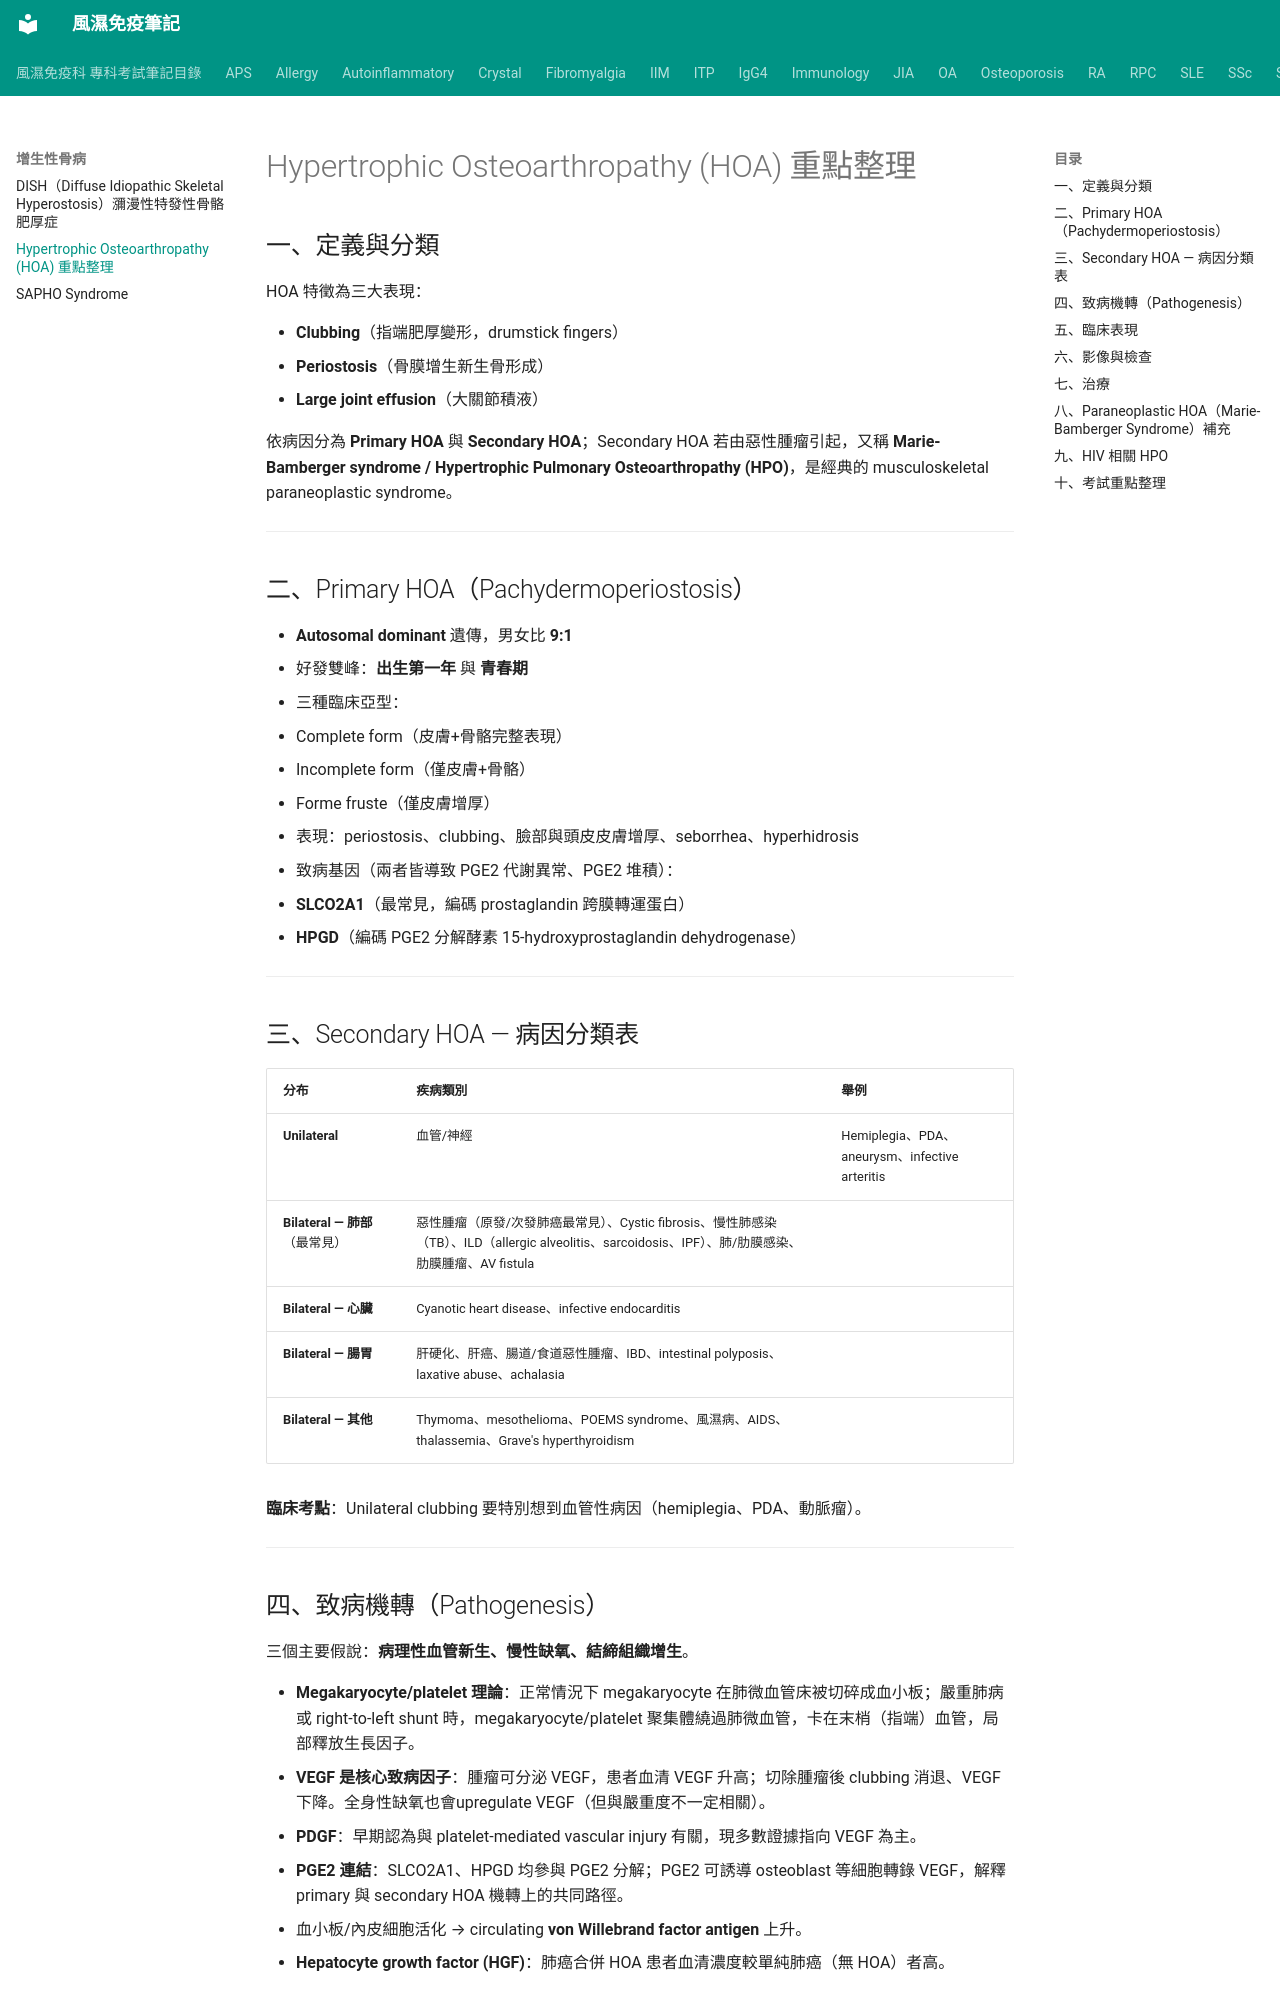

repository: tsaiming1014/rheum-note · page: 增生性骨病/HOA_Hypertrophic_Osteoarthropathy/index.html · generator: mkdocs

# Hypertrophic Osteoarthropathy (HOA) 重點整理

## 一、定義與分類

HOA 特徵為三大表現：

- **Clubbing**（指端肥厚變形，drumstick fingers）
- **Periostosis**（骨膜增生新生骨形成）
- **Large joint effusion**（大關節積液）

依病因分為 **Primary HOA** 與 **Secondary HOA**；Secondary HOA 若由惡性腫瘤引起，又稱 **Marie-Bamberger syndrome / Hypertrophic Pulmonary Osteoarthropathy (HPO)**，是經典的 musculoskeletal paraneoplastic syndrome。

---

## 二、Primary HOA（Pachydermoperiostosis）

- **Autosomal dominant** 遺傳，男女比 **9:1**
- 好發雙峰：**出生第一年** 與 **青春期**
- 三種臨床亞型：
  - Complete form（皮膚+骨骼完整表現）
  - Incomplete form（僅皮膚+骨骼）
  - Forme fruste（僅皮膚增厚）
- 表現：periostosis、clubbing、臉部與頭皮皮膚增厚、seborrhea、hyperhidrosis
- 致病基因（兩者皆導致 PGE2 代謝異常、PGE2 堆積）：
  - **SLCO2A1**（最常見，編碼 prostaglandin 跨膜轉運蛋白）
  - **HPGD**（編碼 PGE2 分解酵素 15-hydroxyprostaglandin dehydrogenase）

---

## 三、Secondary HOA — 病因分類表

| 分布 | 疾病類別 | 舉例 |
|---|---|---|
| **Unilateral** | 血管/神經 | Hemiplegia、PDA、aneurysm、infective arteritis |
| **Bilateral — 肺部**（最常見） | 惡性腫瘤（原發/次發肺癌最常見）、Cystic fibrosis、慢性肺感染（TB）、ILD（allergic alveolitis、sarcoidosis、IPF）、肺/肋膜感染、肋膜腫瘤、AV fistula |
| **Bilateral — 心臟** | Cyanotic heart disease、infective endocarditis |
| **Bilateral — 腸胃** | 肝硬化、肝癌、腸道/食道惡性腫瘤、IBD、intestinal polyposis、laxative abuse、achalasia |
| **Bilateral — 其他** | Thymoma、mesothelioma、POEMS syndrome、風濕病、AIDS、thalassemia、Grave's hyperthyroidism |

**臨床考點**：Unilateral clubbing 要特別想到血管性病因（hemiplegia、PDA、動脈瘤）。

---

## 四、致病機轉（Pathogenesis）

三個主要假說：**病理性血管新生、慢性缺氧、結締組織增生**。

- **Megakaryocyte/platelet 理論**：正常情況下 megakaryocyte 在肺微血管床被切碎成血小板；嚴重肺病或 right-to-left shunt 時，megakaryocyte/platelet 聚集體繞過肺微血管，卡在末梢（指端）血管，局部釋放生長因子。
- **VEGF 是核心致病因子**：腫瘤可分泌 VEGF，患者血清 VEGF 升高；切除腫瘤後 clubbing 消退、VEGF 下降。全身性缺氧也會upregulate VEGF（但與嚴重度不一定相關）。
- **PDGF**：早期認為與 platelet-mediated vascular injury 有關，現多數證據指向 VEGF 為主。
- **PGE2 連結**：SLCO2A1、HPGD 均參與 PGE2 分解；PGE2 可誘導 osteoblast 等細胞轉錄 VEGF，解釋 primary 與 secondary HOA 機轉上的共同路徑。
- 血小板/內皮細胞活化 → circulating **von Willebrand factor antigen** 上升。
- **Hepatocyte growth factor (HGF)**：肺癌合併 HOA 患者血清濃度較單純肺癌（無 HOA）者高。

---
